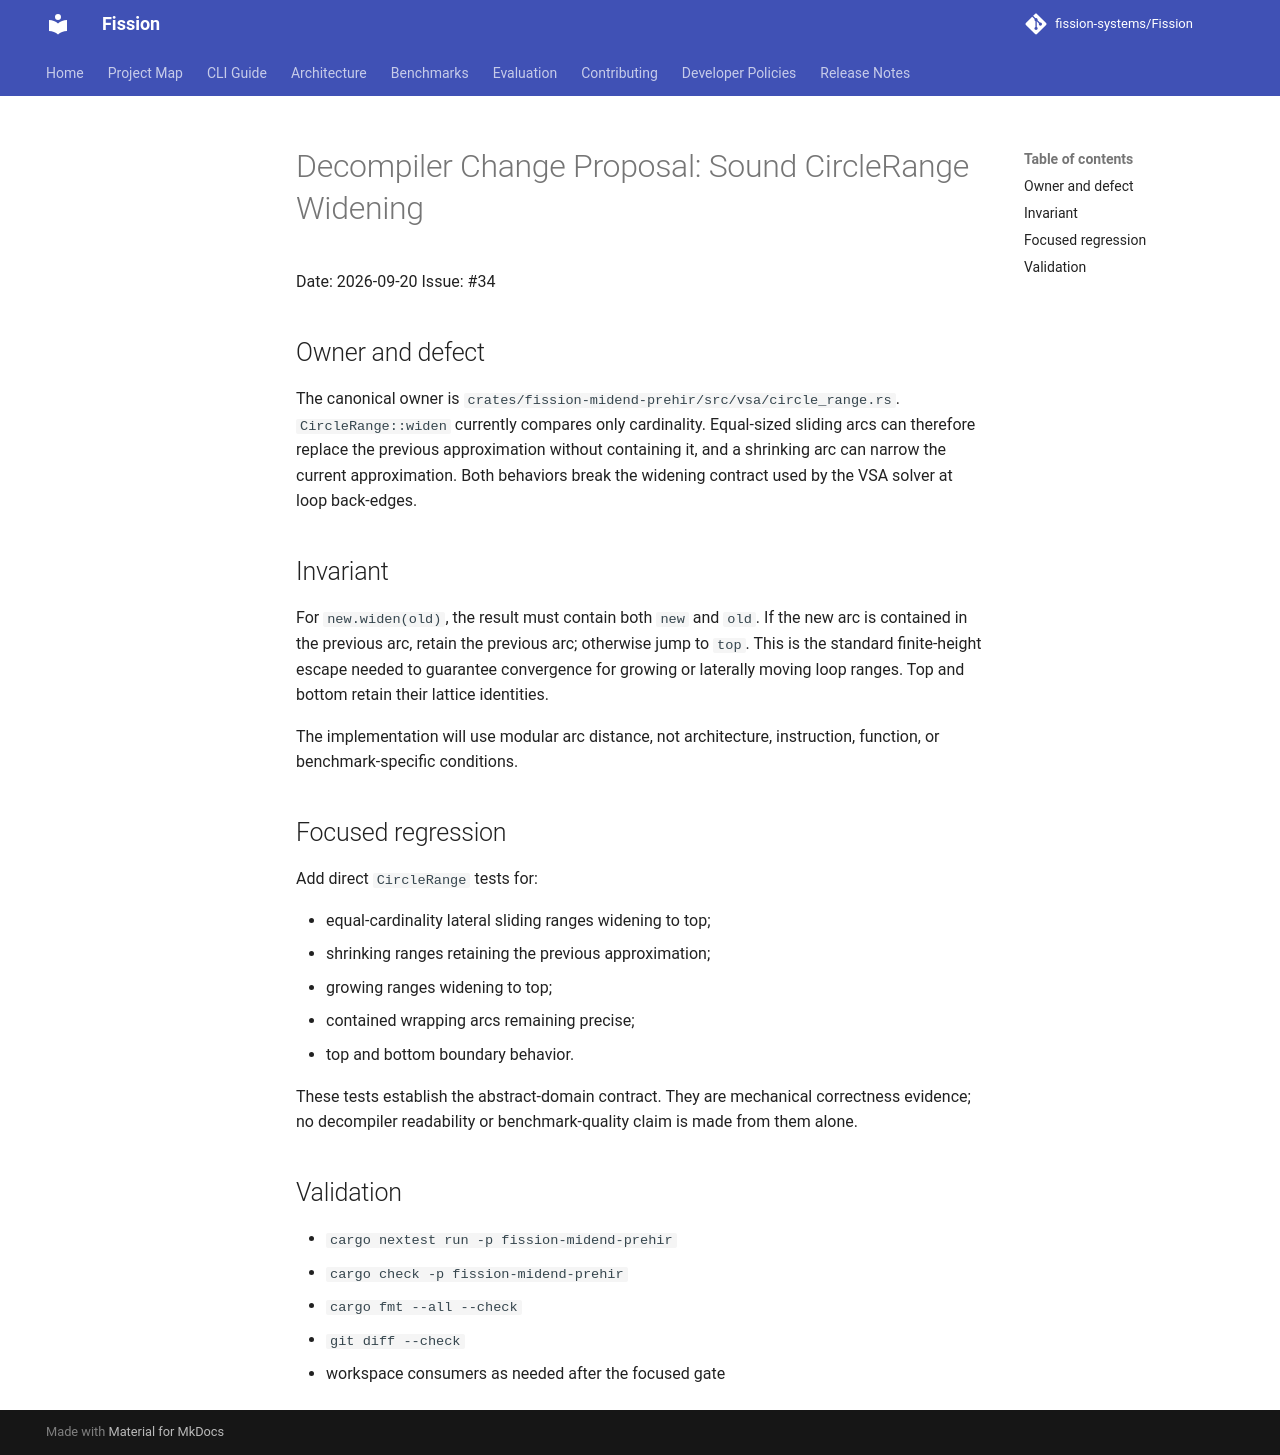

repository: fission-systems/Fission · page: proposals/2026-09-20-circle-range-widen/index.html · generator: mkdocs

# Decompiler Change Proposal: Sound CircleRange Widening

Date: 2026-09-20
Issue: #34

## Owner and defect

The canonical owner is `crates/fission-midend-prehir/src/vsa/circle_range.rs`.
`CircleRange::widen` currently compares only cardinality. Equal-sized sliding
arcs can therefore replace the previous approximation without containing it,
and a shrinking arc can narrow the current approximation. Both behaviors break
the widening contract used by the VSA solver at loop back-edges.

## Invariant

For `new.widen(old)`, the result must contain both `new` and `old`. If the new
arc is contained in the previous arc, retain the previous arc; otherwise jump
to `top`. This is the standard finite-height escape needed to guarantee
convergence for growing or laterally moving loop ranges. Top and bottom retain
their lattice identities.

The implementation will use modular arc distance, not architecture,
instruction, function, or benchmark-specific conditions.

## Focused regression

Add direct `CircleRange` tests for:

- equal-cardinality lateral sliding ranges widening to top;
- shrinking ranges retaining the previous approximation;
- growing ranges widening to top;
- contained wrapping arcs remaining precise;
- top and bottom boundary behavior.

These tests establish the abstract-domain contract. They are mechanical
correctness evidence; no decompiler readability or benchmark-quality claim is
made from them alone.

## Validation

- `cargo nextest run -p fission-midend-prehir`
- `cargo check -p fission-midend-prehir`
- `cargo fmt --all --check`
- `git diff --check`
- workspace consumers as needed after the focused gate
